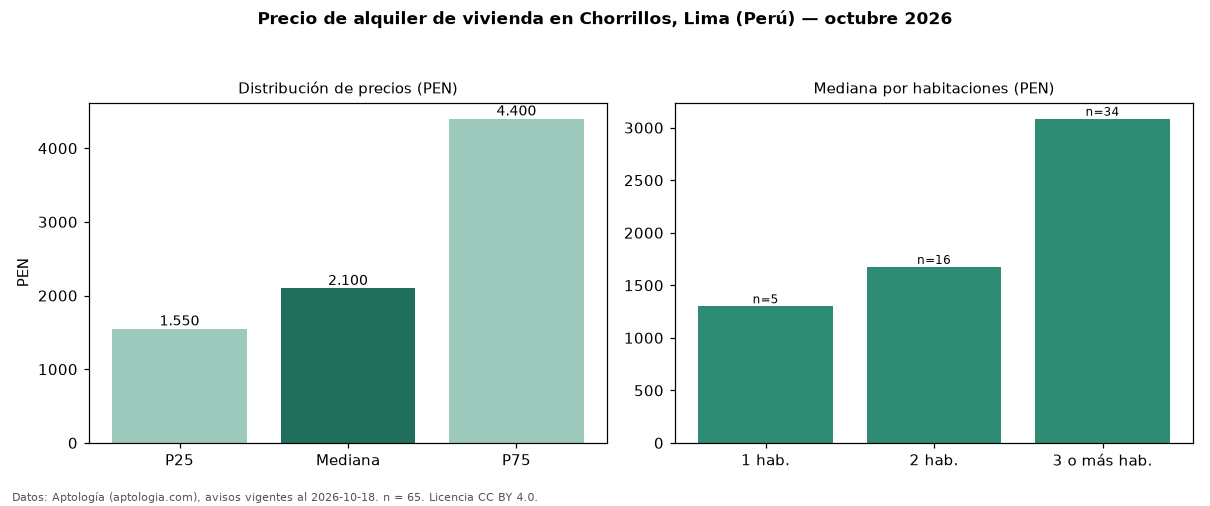

Data behind this chart, as committed beside it:
seccion, metrica, valor, moneda, n
precio, p25, 1550, PEN, 65
precio, mediana, 2100, PEN, 65
precio, p75, 4400, PEN, 65
precio, minimo, 800.0, PEN, 65
precio, maximo, 11400, PEN, 65
m2, mediana_precio_m2, 23.61, PEN, 62
m2, area_mediana_m2, 88.5, m2, 62
admin, mediana_admin_mes, 150.0, PEN, 17
banos, mediana_banos, 2.0, , 
parqueadero, pct_con_parqueadero, 100.0, %, 33
habitaciones, 1, 1300, PEN, 5
habitaciones, 2, 1675, PEN, 16
habitaciones, 3+, 3085, PEN, 34
fuente, fecha_datos, 2026-10-18, , 
fuente, atribucion, https://www.aptologia.com/pe/alquiler/li…, , 
fuente, licencia, CC BY 4.0, , 
